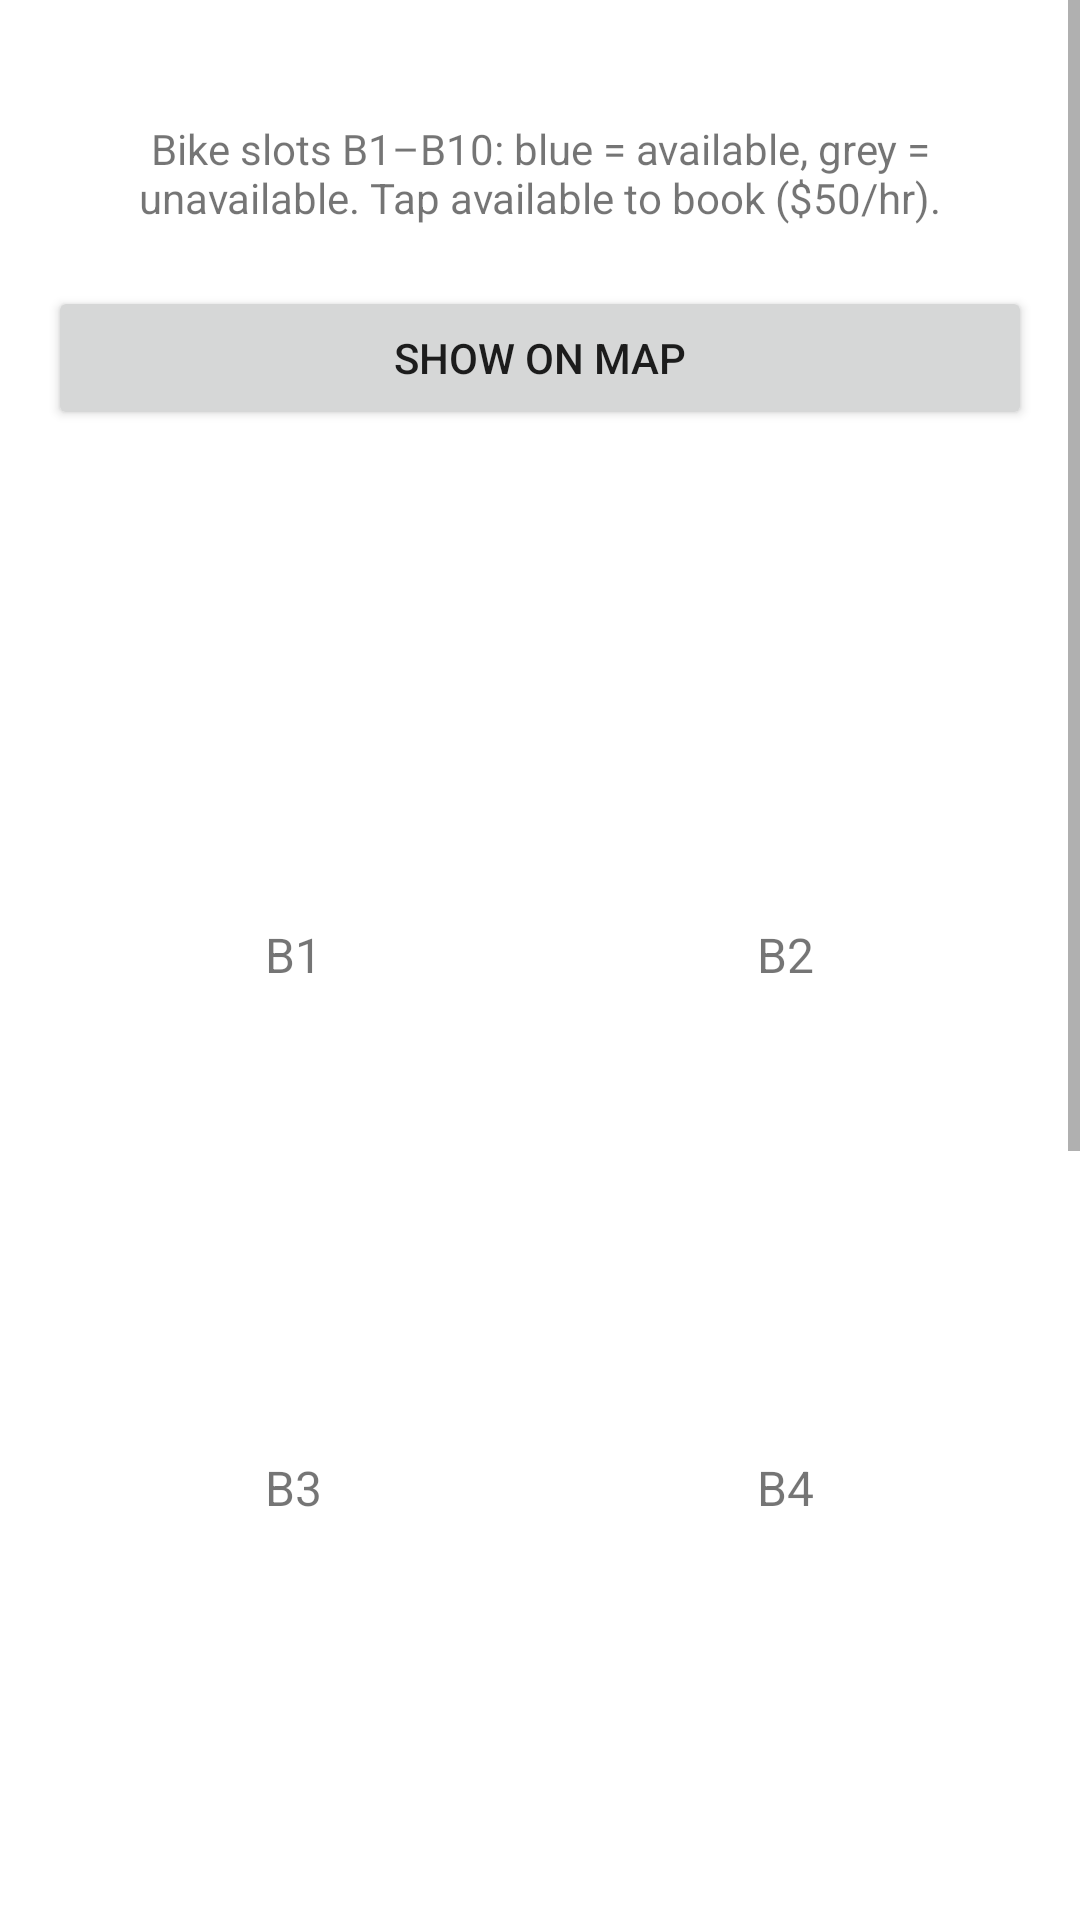

Produce the Android XML layout that renders to this screen, including the resource entries it uses.
<!-- AndroidManifest.xml: application theme Theme.WhereToParkProject -->
<!-- res/layout/bike_slot_section.xml -->
<?xml version="1.0" encoding="utf-8"?>
<ScrollView xmlns:android="http://schemas.android.com/apk/res/android"
    android:layout_width="match_parent"
    android:layout_height="match_parent"
    android:fillViewport="true">

    <LinearLayout
        android:layout_width="match_parent"
        android:layout_height="wrap_content"
        android:layout_marginTop="24dp"
        android:orientation="vertical"
        android:padding="16dp">

        <TextView
            android:layout_width="match_parent"
            android:layout_height="wrap_content"
            android:layout_marginBottom="20dp"
            android:gravity="center"
            android:text="@string/bike_slots_hint"
            android:textSize="14sp" />
        <Button
            android:id="@+id/btnShowMap"
            android:layout_width="match_parent"
            android:layout_height="wrap_content"
            android:layout_marginBottom="20dp"
            android:text="@string/show_on_map" />

        
        <LinearLayout android:layout_width="match_parent" android:layout_height="wrap_content" android:orientation="horizontal" android:gravity="center" android:layout_marginBottom="12dp">
            <LinearLayout android:layout_width="0dp" android:layout_height="wrap_content" android:layout_weight="1" android:orientation="vertical" android:gravity="center">
                <ImageButton android:id="@+id/bikeSlot1" android:layout_width="140dp" android:layout_height="140dp" android:contentDescription="Bike slot B1" android:padding="16dp" android:background="?attr/selectableItemBackgroundBorderless" android:layout_marginEnd="8dp"/>
                <TextView android:layout_width="wrap_content" android:layout_height="wrap_content" android:text="B1" android:textSize="16sp" android:layout_marginTop="4dp"/>
            </LinearLayout>
            <LinearLayout android:layout_width="0dp" android:layout_height="wrap_content" android:layout_weight="1" android:orientation="vertical" android:gravity="center">
                <ImageButton android:id="@+id/bikeSlot2" android:layout_width="140dp" android:layout_height="140dp" android:contentDescription="Bike slot B2" android:padding="16dp" android:background="?attr/selectableItemBackgroundBorderless" android:layout_marginStart="8dp"/>
                <TextView android:layout_width="wrap_content" android:layout_height="wrap_content" android:text="B2" android:textSize="16sp" android:layout_marginTop="4dp"/>
            </LinearLayout>
        </LinearLayout>
        
        <LinearLayout android:layout_width="match_parent" android:layout_height="wrap_content" android:orientation="horizontal" android:gravity="center" android:layout_marginBottom="12dp">
            <LinearLayout android:layout_width="0dp" android:layout_height="wrap_content" android:layout_weight="1" android:orientation="vertical" android:gravity="center">
                <ImageButton android:id="@+id/bikeSlot3" android:layout_width="140dp" android:layout_height="140dp" android:contentDescription="Bike slot B3" android:padding="16dp" android:background="?attr/selectableItemBackgroundBorderless" android:layout_marginEnd="8dp"/>
                <TextView android:layout_width="wrap_content" android:layout_height="wrap_content" android:text="B3" android:textSize="16sp" android:layout_marginTop="4dp"/>
            </LinearLayout>
            <LinearLayout android:layout_width="0dp" android:layout_height="wrap_content" android:layout_weight="1" android:orientation="vertical" android:gravity="center">
                <ImageButton android:id="@+id/bikeSlot4" android:layout_width="140dp" android:layout_height="140dp" android:contentDescription="Bike slot B4" android:padding="16dp" android:background="?attr/selectableItemBackgroundBorderless" android:layout_marginStart="8dp"/>
                <TextView android:layout_width="wrap_content" android:layout_height="wrap_content" android:text="B4" android:textSize="16sp" android:layout_marginTop="4dp"/>
            </LinearLayout>
        </LinearLayout>
        
        <LinearLayout android:layout_width="match_parent" android:layout_height="wrap_content" android:orientation="horizontal" android:gravity="center" android:layout_marginBottom="12dp">
            <LinearLayout android:layout_width="0dp" android:layout_height="wrap_content" android:layout_weight="1" android:orientation="vertical" android:gravity="center">
                <ImageButton android:id="@+id/bikeSlot5" android:layout_width="140dp" android:layout_height="140dp" android:contentDescription="Bike slot B5" android:padding="16dp" android:background="?attr/selectableItemBackgroundBorderless" android:layout_marginEnd="8dp"/>
                <TextView android:layout_width="wrap_content" android:layout_height="wrap_content" android:text="B5" android:textSize="16sp" android:layout_marginTop="4dp"/>
            </LinearLayout>
            <LinearLayout android:layout_width="0dp" android:layout_height="wrap_content" android:layout_weight="1" android:orientation="vertical" android:gravity="center">
                <ImageButton android:id="@+id/bikeSlot6" android:layout_width="140dp" android:layout_height="140dp" android:contentDescription="Bike slot B6" android:padding="16dp" android:background="?attr/selectableItemBackgroundBorderless" android:layout_marginStart="8dp"/>
                <TextView android:layout_width="wrap_content" android:layout_height="wrap_content" android:text="B6" android:textSize="16sp" android:layout_marginTop="4dp"/>
            </LinearLayout>
        </LinearLayout>
        
        <LinearLayout android:layout_width="match_parent" android:layout_height="wrap_content" android:orientation="horizontal" android:gravity="center" android:layout_marginBottom="12dp">
            <LinearLayout android:layout_width="0dp" android:layout_height="wrap_content" android:layout_weight="1" android:orientation="vertical" android:gravity="center">
                <ImageButton android:id="@+id/bikeSlot7" android:layout_width="140dp" android:layout_height="140dp" android:contentDescription="Bike slot B7" android:padding="16dp" android:background="?attr/selectableItemBackgroundBorderless" android:layout_marginEnd="8dp"/>
                <TextView android:layout_width="wrap_content" android:layout_height="wrap_content" android:text="B7" android:textSize="16sp" android:layout_marginTop="4dp"/>
            </LinearLayout>
            <LinearLayout android:layout_width="0dp" android:layout_height="wrap_content" android:layout_weight="1" android:orientation="vertical" android:gravity="center">
                <ImageButton android:id="@+id/bikeSlot8" android:layout_width="140dp" android:layout_height="140dp" android:contentDescription="Bike slot B8" android:padding="16dp" android:background="?attr/selectableItemBackgroundBorderless" android:layout_marginStart="8dp"/>
                <TextView android:layout_width="wrap_content" android:layout_height="wrap_content" android:text="B8" android:textSize="16sp" android:layout_marginTop="4dp"/>
            </LinearLayout>
        </LinearLayout>
        
        <LinearLayout android:layout_width="match_parent" android:layout_height="wrap_content" android:orientation="horizontal" android:gravity="center" android:layout_marginBottom="12dp">
            <LinearLayout android:layout_width="0dp" android:layout_height="wrap_content" android:layout_weight="1" android:orientation="vertical" android:gravity="center">
                <ImageButton android:id="@+id/bikeSlot9" android:layout_width="140dp" android:layout_height="140dp" android:contentDescription="Bike slot B9" android:padding="16dp" android:background="?attr/selectableItemBackgroundBorderless" android:layout_marginEnd="8dp"/>
                <TextView android:layout_width="wrap_content" android:layout_height="wrap_content" android:text="B9" android:textSize="16sp" android:layout_marginTop="4dp"/>
            </LinearLayout>
            <LinearLayout android:layout_width="0dp" android:layout_height="wrap_content" android:layout_weight="1" android:orientation="vertical" android:gravity="center">
                <ImageButton android:id="@+id/bikeSlot10" android:layout_width="140dp" android:layout_height="140dp" android:contentDescription="Bike slot B10" android:padding="16dp" android:background="?attr/selectableItemBackgroundBorderless" android:layout_marginStart="8dp"/>
                <TextView android:layout_width="wrap_content" android:layout_height="wrap_content" android:text="B10" android:textSize="16sp" android:layout_marginTop="4dp"/>
            </LinearLayout>
        </LinearLayout>
    </LinearLayout>
</ScrollView>
<!-- resources referenced by this layout -->
<resources>
  <string name="bike_slots_hint">Bike slots B1–B10: blue = available, grey = unavailable. Tap available to book ($50/hr).</string>
  <string name="show_on_map">Show on Map</string>
  <style name="Theme.WhereToParkProject" parent="Theme.MaterialComponents.DayNight.DarkActionBar">
          
          <item name="colorPrimary">@color/purple_500</item>
          <item name="colorPrimaryVariant">@color/purple_700</item>
          <item name="colorOnPrimary">@color/white</item>
          
          <item name="colorSecondary">@color/teal_200</item>
          <item name="colorSecondaryVariant">@color/teal_700</item>
          <item name="colorOnSecondary">@color/black</item>
          
          <item name="android:statusBarColor">?attr/colorPrimaryVariant</item>
          
      </style>
  <!-- not gathered from this repository: default colours our renderer supplied (Android Studio template values) -->
  <color name="purple_500">#FF6200EE</color>
  <color name="purple_700">#FF3700B3</color>
  <color name="teal_200">#FF03DAC5</color>
  <color name="teal_700">#FF018786</color>
  <color name="black">#FF000000</color>
  <color name="white">#FFFFFFFF</color>
</resources>
